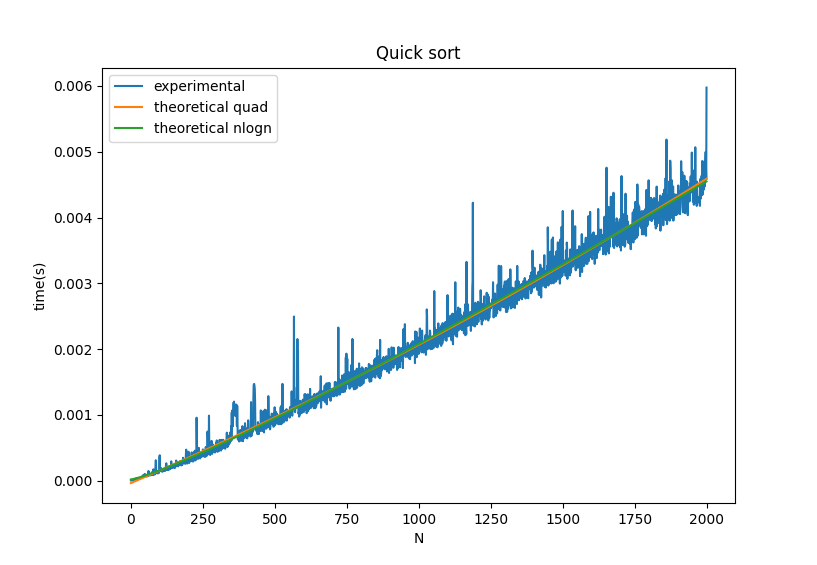

The file beside this chart, header and first rows:
1, 5.688799865311011e-06
2, 6.3873998442431915e-06
3, 5.919999966863543e-06
4, 6.176800161483697e-06
5, 6.49719986540731e-06
6, 7.591599933221005e-06
7, 8.072200216702186e-06
8, 9.609199696569704e-06
9, 9.989600221160799e-06
10, 1.1485800132504665e-05
11, 1.2633399819605984e-05
12, 1.3454199870466254e-05
13, 1.4227399879018776e-05
14, 1.42834000143921e-05
15, 1.6616599896224216e-05
16, 1.9478200192679652e-05
17, 1.7941799887921662e-05
18, 1.8990399985341357e-05
19, 2.0646399934776128e-05
20, 4.197340022074059e-05
21, 3.288059997430537e-05
22, 3.8530999881913884e-05
23, 3.7986999814165756e-05
24, 2.5476399969193153e-05
25, 2.7205799779039807e-05
26, 2.7582400070969017e-05
27, 3.0395800058613533e-05
28, 3.152360004605725e-05
29, 3.154639998683706e-05
30, 3.289560008852277e-05
31, 3.398199987714179e-05
32, 3.747320006368682e-05
33, 3.6651000118581575e-05
34, 3.6045000160811466e-05
35, 3.971799997088965e-05
36, 4.232920000504237e-05
37, 4.148499974689912e-05
38, 4.640520019165706e-05
39, 4.4904199967277236e-05
40, 5.5575200167368163e-05
41, 7.121039998310152e-05
42, 5.221959982009139e-05
43, 8.22195997898234e-05
44, 8.500859985360876e-05
45, 7.114599975466263e-05
46, 8.903080015443265e-05
47, 7.361959978879895e-05
48, 9.912419991451316e-05
49, 7.491979995393195e-05
50, 6.468160026997793e-05
51, 9.836919998633676e-05
52, 7.22333999874536e-05
53, 9.007400003611111e-05
54, 6.865559989819304e-05
55, 6.742559999111109e-05
56, 6.57778000459075e-05
57, 6.971920010983013e-05
58, 7.120720001694281e-05
59, 7.516740006394685e-05
60, 7.082819975039456e-05
61, 8.665960012876894e-05
... 1,938 more rows
